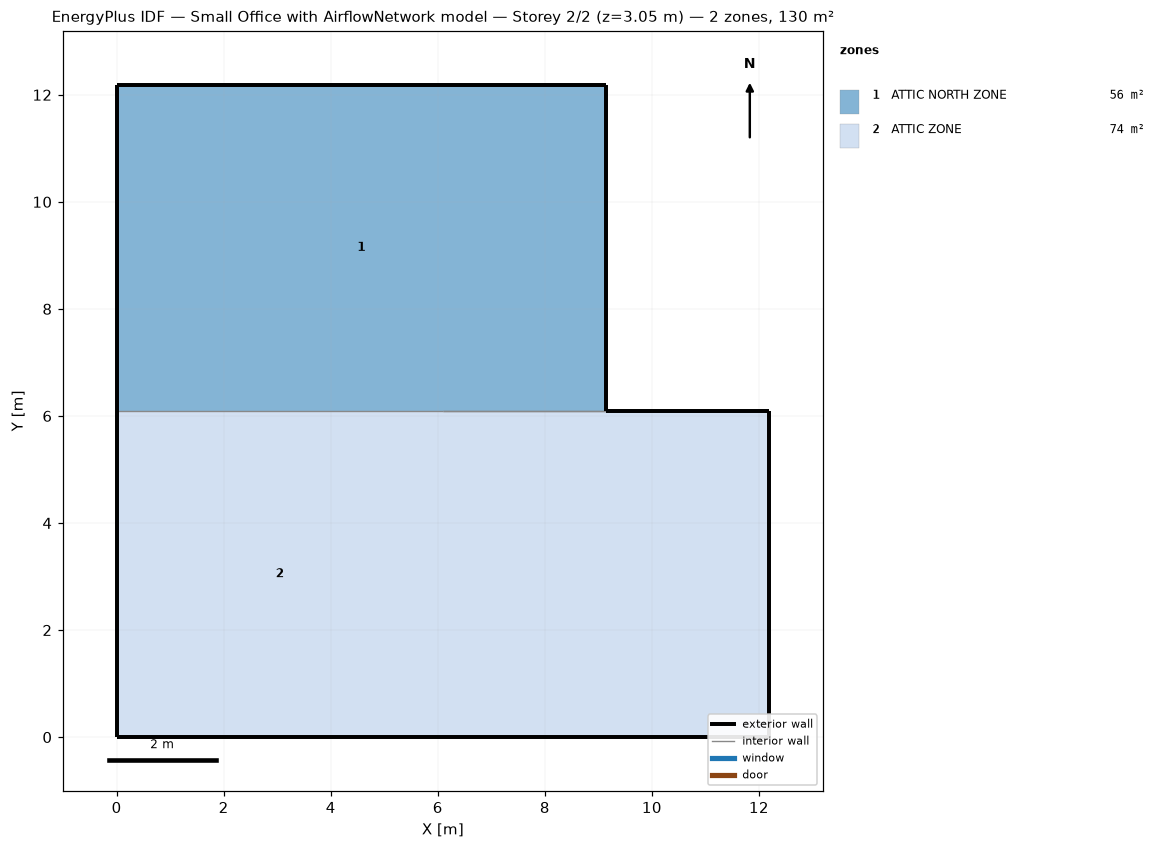
=== STOREY PLAN SPEC (per zone: floor XY polygon, exterior-wall plan segments, windows/doors) ===
zone 1: ATTIC NORTH ZONE  (55.7 m²)
  floor: (0.00, 6.10) (0.00, 12.19) (9.14, 12.19) (9.14, 6.10)
  exterior wall: (9.14, 6.10) – (9.14, 12.19)  [6.1 m]
  exterior wall: (9.14, 12.19) – (0.00, 12.19)  [9.1 m]
  exterior wall: (0.00, 12.19) – (0.00, 6.10)  [6.1 m]
  interior walls: 2
zone 2: ATTIC ZONE  (74.3 m²)
  floor: (0.00, 0.00) (0.00, 6.10) (6.10, 6.10) (6.10, 0.00)
  floor: (6.10, 0.00) (6.10, 6.10) (12.19, 6.10) (12.19, 0.00)
  exterior wall: (0.00, 0.00) – (6.10, 0.00)  [6.1 m]
  exterior wall: (6.10, 0.00) – (12.19, 0.00)  [6.1 m]
  exterior wall: (12.19, 0.00) – (12.19, 6.10)  [6.1 m]
  exterior wall: (12.19, 6.10) – (9.14, 6.10)  [3.0 m]
  exterior wall: (0.00, 6.10) – (0.00, 0.00)  [6.1 m]
  interior walls: 1

=== DERIVED (storey summary) ===
Building: Small Office with AirflowNetwork model
Storey: 2 of 2  (floor level z = 3.05 m)
Storey gross floor area: 130.1 m²
Zones on this storey: 2
  - ATTIC NORTH ZONE: floor 55.7 m²; exterior wall 21.3 m (19.5 m²); WWR 0.0%
  - ATTIC ZONE: floor 74.3 m²; exterior wall 27.4 m (25.1 m²); WWR 0.0%
Zone adjacency (shared interzone walls):
  - ATTIC NORTH ZONE ↔ ATTIC ZONE